Labelled photos from "data", an image-classification folder in akshara-a/open-data-intelligence-hub. The possible labels are: defective front, ok front.

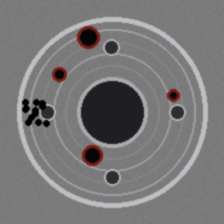
Label: defective front

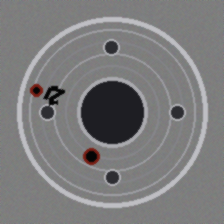
Label: defective front

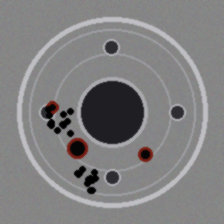
Label: defective front

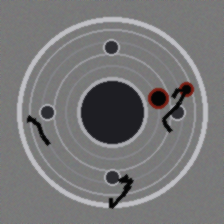
Label: defective front

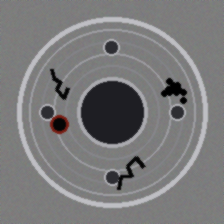
Label: defective front

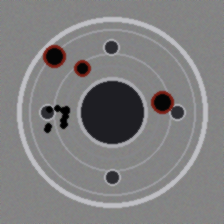
Label: defective front
